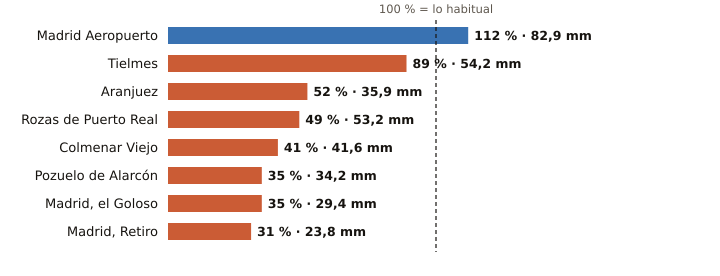

Source data for this figure (header and first rows):
estacion, provincia, indicativo, mm_otono, referencia_mm, pct, periodo_referencia, hasta, hora
Madrid Aeropuerto, Madrid, 3129, 82.9, 74.0, 112, 1991-2020, 2026-10-26, 17
Tielmes, Madrid, 3229Y, 54.2, 60.9, 89, 2011-2025, 2026-10-26, 14
Aranjuez, Madrid, 3100B, 35.9, 68.4, 52, 1997-2025, 2026-10-26, 17
Rozas de Puerto Real, Madrid, 3330Y, 53.2, 109.5, 49, 2009-2025, 2026-10-26, 16
Colmenar Viejo, Madrid, 3191E, 41.6, 101.6, 41, 1991-2020, 2026-10-26, 17
Pozuelo de Alarcón, Madrid, 3194Y, 34.2, 97.6, 35, 2006-2025, 2026-10-26, 17
Madrid, el Goloso, Madrid, 3126Y, 29.4, 83.5, 35, 2004-2025, 2026-10-26, 14
Madrid, Retiro, Madrid, 3195, 23.8, 77.0, 31, 1991-2020, 2026-10-26, 17
